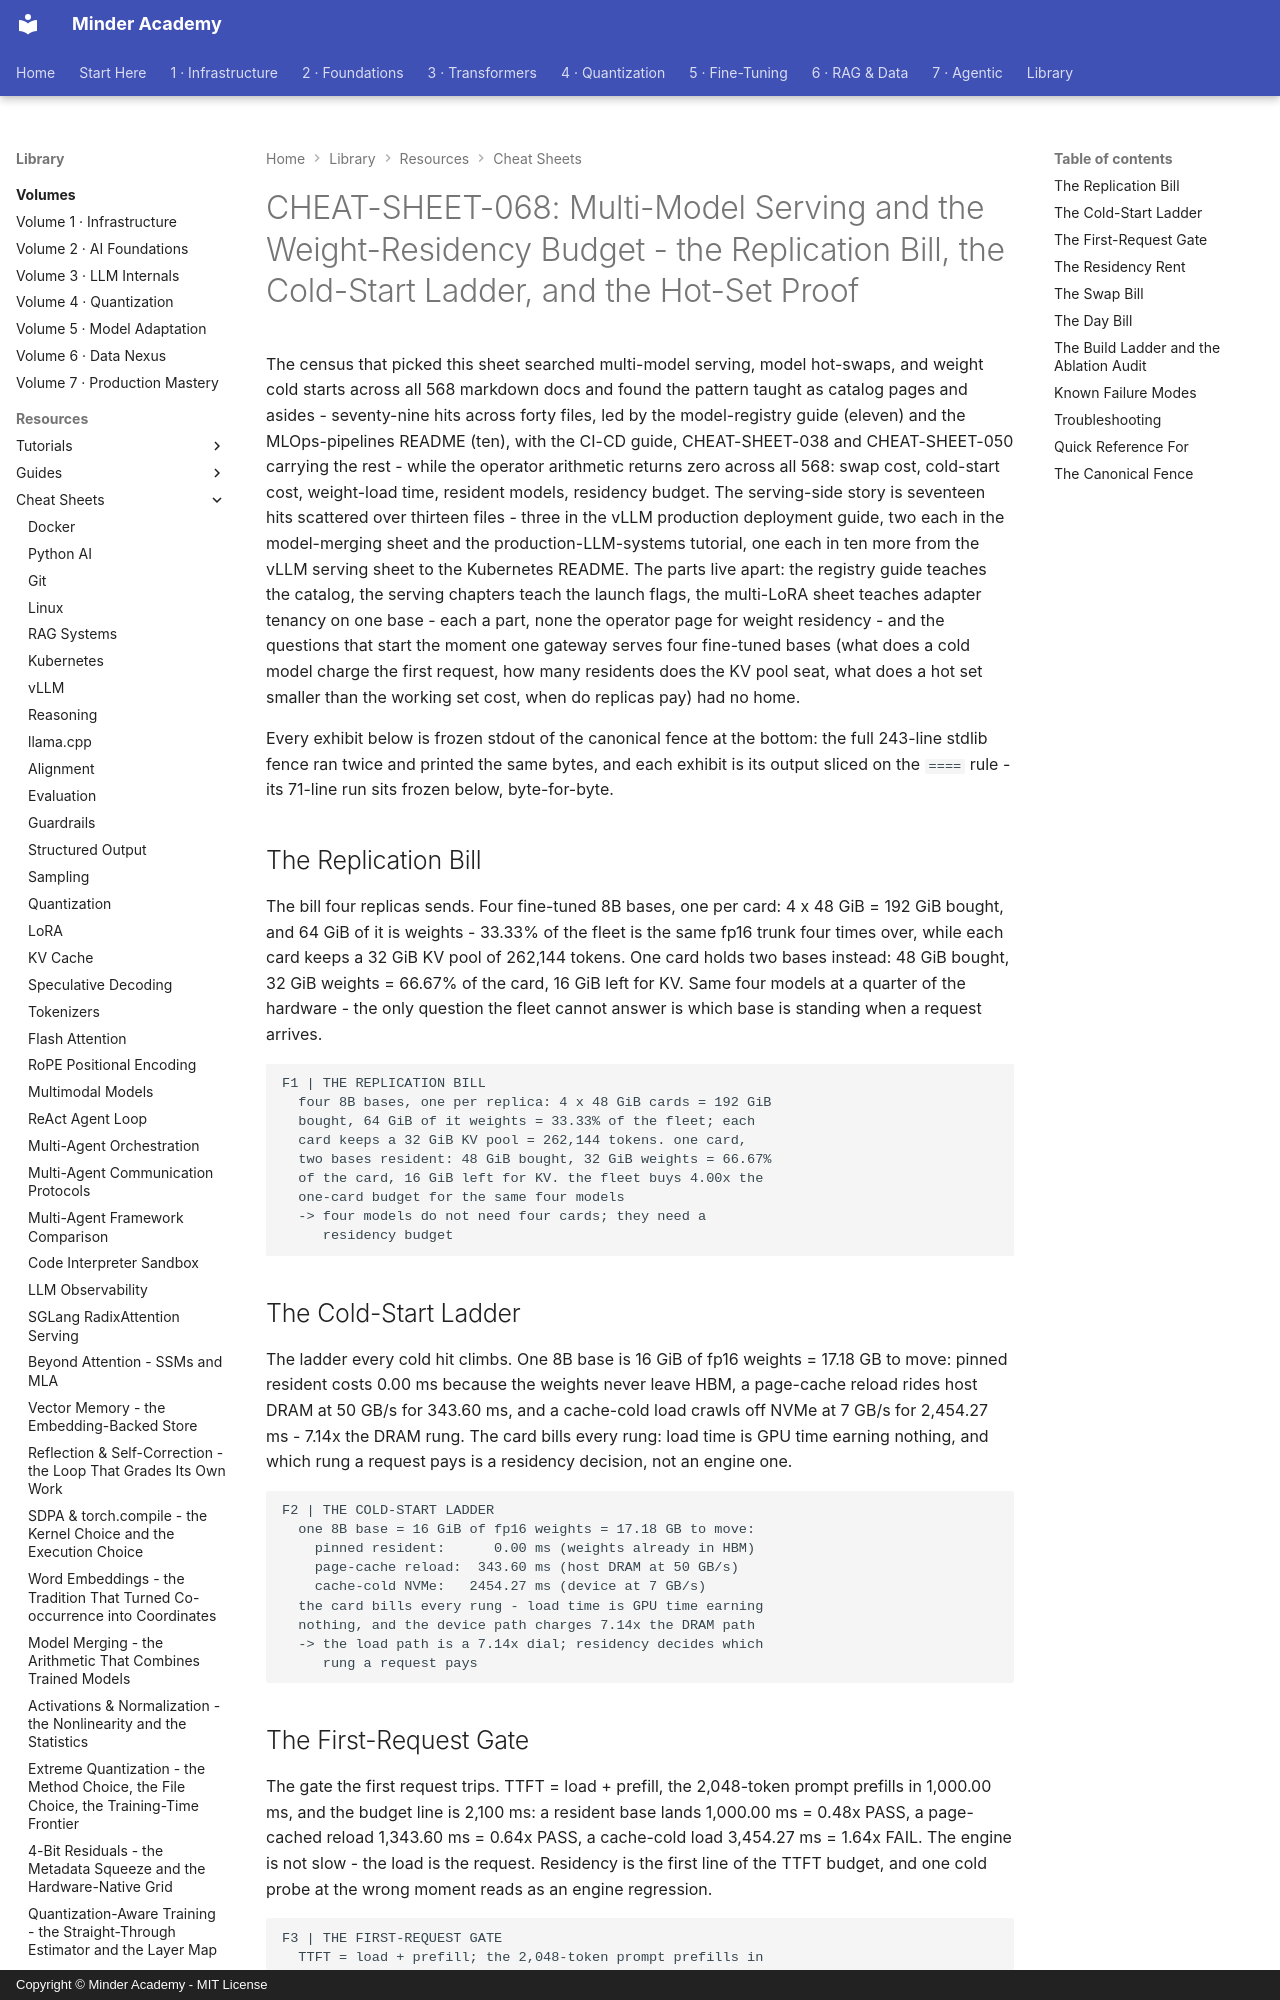

repository: minderhq/academy · page: learning-resources/cheat-sheets/CHEAT-SHEET-068-Multi-Model-Serving-and-the-Weight-Residency-Budget/index.html · generator: mkdocs · copyright: Copyright © Minder Academy - MIT License

---
Document ID: CHEAT-SHEET-068
Title: "CHEAT-SHEET-068: Multi-Model Serving and the Weight-Residency Budget - the Replication Bill, the Cold-Start Ladder, and the Hot-Set Proof"
Last Updated: 2026-10-13
Status: Complete
Difficulty: Intermediate
Tags: ['cheatsheet', 'serving', 'inference', 'llmops']
---
# CHEAT-SHEET-068: Multi-Model Serving and the Weight-Residency Budget - the Replication Bill, the Cold-Start Ladder, and the Hot-Set Proof

The census that picked this sheet searched multi-model serving, model hot-swaps, and weight cold starts across all 568 markdown docs and found the pattern taught as catalog pages and asides - seventy-nine hits across forty files, led by the model-registry guide (eleven) and the MLOps-pipelines README (ten), with the CI-CD guide, CHEAT-SHEET-038 and CHEAT-SHEET-050 carrying the rest - while the operator arithmetic returns zero across all 568: swap cost, cold-start cost, weight-load time, resident models, residency budget. The serving-side story is seventeen hits scattered over thirteen files - three in the vLLM production deployment guide, two each in the model-merging sheet and the production-LLM-systems tutorial, one each in ten more from the vLLM serving sheet to the Kubernetes README. The parts live apart: the registry guide teaches the catalog, the serving chapters teach the launch flags, the multi-LoRA sheet teaches adapter tenancy on one base - each a part, none the operator page for weight residency - and the questions that start the moment one gateway serves four fine-tuned bases (what does a cold model charge the first request, how many residents does the KV pool seat, what does a hot set smaller than the working set cost, when do replicas pay) had no home.

Every exhibit below is frozen stdout of the canonical fence at the bottom: the full 243-line stdlib fence ran twice and printed the same bytes, and each exhibit is its output sliced on the `====` rule - its 71-line run sits frozen below, byte-for-byte.

## The Replication Bill

The bill four replicas sends. Four fine-tuned 8B bases, one per card: 4 x 48 GiB = 192 GiB bought, and 64 GiB of it is weights - 33.33% of the fleet is the same fp16 trunk four times over, while each card keeps a 32 GiB KV pool of 262,144 tokens. One card holds two bases instead: 48 GiB bought, 32 GiB weights = 66.67% of the card, 16 GiB left for KV. Same four models at a quarter of the hardware - the only question the fleet cannot answer is which base is standing when a request arrives.

```text
F1 | THE REPLICATION BILL
  four 8B bases, one per replica: 4 x 48 GiB cards = 192 GiB
  bought, 64 GiB of it weights = 33.33% of the fleet; each
  card keeps a 32 GiB KV pool = 262,144 tokens. one card,
  two bases resident: 48 GiB bought, 32 GiB weights = 66.67%
  of the card, 16 GiB left for KV. the fleet buys 4.00x the
  one-card budget for the same four models
  -> four models do not need four cards; they need a
     residency budget
```

## The Cold-Start Ladder

The ladder every cold hit climbs. One 8B base is 16 GiB of fp16 weights = 17.18 GB to move: pinned resident costs 0.00 ms because the weights never leave HBM, a page-cache reload rides host DRAM at 50 GB/s for 343.60 ms, and a cache-cold load crawls off NVMe at 7 GB/s for 2,454.27 ms - 7.14x the DRAM rung. The card bills every rung: load time is GPU time earning nothing, and which rung a request pays is a residency decision, not an engine one.

```text
F2 | THE COLD-START LADDER
  one 8B base = 16 GiB of fp16 weights = 17.18 GB to move:
    pinned resident:      0.00 ms (weights already in HBM)
    page-cache reload:  343.60 ms (host DRAM at 50 GB/s)
    cache-cold NVMe:   2454.27 ms (device at 7 GB/s)
  the card bills every rung - load time is GPU time earning
  nothing, and the device path charges 7.14x the DRAM path
  -> the load path is a 7.14x dial; residency decides which
     rung a request pays
```
